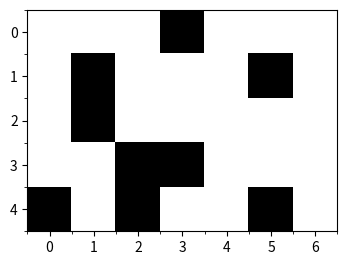

Generate this figure with matplotlib: (Note: this script raises an exception after producing the figure.)
'''
objective 190811: work on creating a depth-first search and breadth-first search 
    example here, then transferring back to a python script. using jupyter 
    notebook because of it's rapid prototyping capability

objective 190814: work on creating iterative deepening search
objective 190814: work on heuristic search, starting with A*

random maze generator: https://keesiemeijer.github.io/maze-generator/
'''

import numpy as np
import matplotlib.pyplot as plt
import time
import PIL.Image as pil

# setup functions
def plotgrid(gridarr,start,end,fsize=4):
    ''' ensure that plot comes out nicely formatted '''
    nrows,ncols = gridarr.shape    
    f,p=plt.subplots(figsize=[fsize]*2)
    p.imshow(gridarr,cmap='gray')
    xticks=np.arange(0,ncols+1)-0.5
    yticks=np.arange(0,nrows+1)-0.5
    xlims=[xticks.min(),xticks.max()]
    ylims=[yticks.min(),yticks.max()]
    p.set_xticks(xticks,minor=True)
    p.set_yticks(yticks,minor=True)
    p.grid(b=True,which='minor')
    p.plot(*start[::-1],'ro')
    p.plot(*end[::-1],'rx')
    return f,p
def plotans(ax,anspath,ansgrid,color=[0,1,0]):
    w=ansgrid.shape[1]
    coords = np.array(path2coords(anspath,w))
    x=coords[:,1]
    y=coords[:,0]
    ax.plot(x,y,color=color)
def canGoInDir(arr,coord,direction):
    ''' 
    create a map that says whether a point can go in a given direction. 
        alternative to making a tree in the typical sense. 
        only works with orthogonal directions (no diagonals coded here)
    '''
    row,col=coord
    if(direction==0):
        # check if can go 'up'
        if(row==0): return False # at top row
        elif(arr[row-1,col]==0): return False # occupied
        else: return True
    elif(direction==1): 
        # check if can go 'right'
        if(col==arr.shape[1]-1): return False # at right-most column
        elif(arr[row,col+1]==0): return False # occupied
        else: return True
    elif(direction==2): 
        # check if can go 'down'
        if(row==arr.shape[0]-1): return False # at bottom row
        elif(arr[row+1,col]==0): return False # occupied
        else: return True
    elif(direction==3):
        # check if can go 'left'
        if(col==0): return False # at left-most column 
        elif(arr[row,col-1]==0): return False # occupied
        else: return True
    else: print('error: not a valid direction')

def coord2cellnum(coord,gridwidth):
    ''' assume coordinate is (row,col) '''
    return coord[0]*gridwidth+coord[1]
def cellnum2coord(num,gridwidth):
    i=1
    while(i*gridwidth<=num):i+=1
    i-=1
    return [i,num-i*gridwidth]
def makeAdjList(arr):
    ''' create adjacency list '''
    adjList = dict()
    w=arr.shape[1]
    for i,irow in enumerate(arr):
        for j,jcol in enumerate(irow):
            if(arr[i,j]!=0):
                # not empty
                ilist = []
                if(canGoInDir(arr,[i,j],0)): ilist.append((i-1)*w+j) # can go up
                if(canGoInDir(arr,[i,j],1)): ilist.append(i*w+(j+1)) # right
                if(canGoInDir(arr,[i,j],2)): ilist.append((i+1)*w+j) # down
                if(canGoInDir(arr,[i,j],3)): ilist.append(i*w+(j-1)) # left
                cellNo = int(i*arr.shape[1]+j)
                adjList[cellNo] = ilist
    return adjList
def path2coords(pathlist,gridwidth):
    w=gridwidth;coords = []
    for ipoint in pathlist:
        coords.append( cellnum2coord(ipoint,w) )
    return coords

''' create a desired map and generate accompanying adjacency list '''

# grid 4 (dungeon problem grid)
grid = np.ones((5,7))
grid[0,3]=0
grid[1,1]=0
grid[1,5]=0
grid[2,1]=0
grid[3,2]=0
grid[3,3]=0
grid[4,0]=0
grid[4,2]=0
grid[4,5]=0
loc_start=[0,0]
loc_end  =[4,3] # row/col format

print('map created')

w=grid.shape[1]
st = coord2cellnum(loc_start,w)
en = coord2cellnum(loc_end,w)
print('start / end points created')

adj=makeAdjList(grid)
print('adjacency list created')
plotgrid(grid,loc_start,loc_end)

''' bfs implementation '''
# version1: just see if you can find a solution

def bfs(_adjlist,options,goal,history=None,oldoptions=None):
    ''' simple attempt at bfs. added "history" to properly keep track of where things have been 
    INPUTS: 
        * _adjlist: adjacency list. essentially a list of new available paths
        * options: starting location. internally, list of current options
        * goal: end point to reach.
    '''
    if(type(options)!=list):
        # first iteration
        history=[options] # prevent infinite loops
        options=[options] # aka current location
    else:
        history+=options
    newoptions=[]
    prevoptions=[]
    for i,ioption in enumerate(options): # for each currently known option...
        if(ioption==goal):
            return [ioption] # return solution
        # while generating new paths, remember old ones
        for inew in _adjlist[ioption]:
            if(inew not in history):
                newoptions.append(inew)
                prevoptions.append(ioption)
    if(len(newoptions)>0):
        # can continue
        path = bfs(_adjlist,newoptions,goal,history.copy(),prevoptions.copy())
        if(type(path)==list):
            # if a solution is found, path represents correct item in newoptions
            # finding the index of that option leads to the right previous option
            iloc=newoptions.index(path[0])
            path.insert(0,prevoptions[iloc])
            return path
    else:
        return None

''' demonstrate two examples: a pass and a fail '''
print('fail test:',bfs(adj,st,3))
print('--------')
print('success:',bfs(adj,st,en))

''' dfs implementation '''

def dfs(_adjlist,curr,goal,path=None,iter1=True):
    ''' second attempt at more elegant dfs. remember: key is backtracking '''
    if(type(path)==type(None)):
        # first iteration
        path=[]
    path.append(curr)
    if(curr == goal):
        return path
    res=None
    for ioption in _adjlist[curr]:
        if(ioption not in path):
            # haven't explored this location yet
            res = dfs(_adjlist,ioption,goal,path.copy(),iter1=False)
            if(res!=None):
                # have found something
                return res
    if(iter1):
        return None

print('fail:',dfs(adj,st,3))
print('--------')
print('good:',dfs(adj,st,en))
# SUCCESS!!!

t0=time.time()
path = dfs(adj,st,31)
print(path)
print('mms:',(time.time()-t0)*1000000)

coords=np.array(path2coords(path,grid.shape[1]))
x=coords[:,1]
y=coords[:,0]
f,p=plotgrid(grid,loc_start,loc_end)

p.plot(x,y,'g-')

''' at this point, wanna start iterative deepening 
1. 
'''
def dfsB(_adjlist,curr,goal,depthlim=20,path=None,iter1=True,depthcount=0):
    ''' second attempt at more elegant dfs. remember: key is backtracking '''
    if(type(path)==type(None)):
        # first iteration
        path=[]
    path.append(curr)
    if(curr == goal):
        return path
    res=None
    flag_dplim=False
    if(depthcount>=depthlim):
        return -2 # need to define different failure modes
    for ioption in _adjlist[curr]:
        if(ioption not in path):
            # haven't explored this location yet
            res = dfsB(_adjlist,ioption,goal,depthlim,path.copy(),False,depthcount+1)
            if(res==-2):
                flag_dplim=True
            elif(res!=None):
                # have found something, not hit depth limit
                return res
    if(flag_dplim==True):
        return -2 # want to be able to know if failed because hit depth limit
    if(iter1):
        return -1 # defining different failure modes

def ids(adjlist,curr,goal):
    ''' iterative deepening '''
    dplim = 0
    maxdp=4000
    res=-2
    done = False
    while(not done and dplim<maxdp):
        res = dfsB(adjlist,curr,goal,dplim)
        if(res==-1):
            return -1
        elif(type(res)==list):
            return res
        dplim+=1
    return -1

print('fail (no find):',ids(adj,st,3))
print('--------')
sol = ids(adj,st,en)
print('good:',sol)
print(sol)
# SUCCESS!!!

f,p=plotgrid(grid,loc_start,loc_end)
plotans(p,sol,grid)

maze=np.array(pil.open('maze4.png').convert('L'))
st_loc = [1,1]
en_loc = np.array(maze.shape)-2
f,p=plotgrid(maze,st_loc,en_loc)

st1 = coord2cellnum(st_loc,maze.shape[1])
en1 = coord2cellnum(en_loc,maze.shape[1])
adj1=makeAdjList(maze)
exit
# # attempt 1
# sol = dfs(adj1,st1,en1)
# print(sol)
# plotans(p,sol,maze)
# attempt 2
sol = ids(adj1,st1,en1)
if(type(sol)==list):
    print('solved, len:',len(sol))
    plotans(p,sol,maze)
sol2= dfs(adj1,st1,en1)
if(type(sol2)==list):
    print('alt soln, len:',len(sol2))
    plotans(p,sol2,maze,color='red')

"""so, at this point, have developed bfs, dfs, and iterative deepening search (ids). next comes heuristic search, starting with A*"""

''' will try to work on heuristic search 

main thing to keep in mind: heuristics are all about finding a 
    good solution *fast*. it's not about finding the best solution necessarily, 
    but instead finding a reasonable one in a short amount of time. This is
    important for real-time applications.

will go straight to calculating costs and greedy search, then moving 
    into A* search

in this first example, will need to augment "makeAdjList" with heuristic values. 
    will use norm2 distance to target, aka "pythagorean distance".

for the new function, need goal. for each cell, provide the norm2 distance to 
    the goal
KJG190816: won't need to worry about creating a distance to each new node, since 
    each movement on the grid is 1 unit. thus, this may be omitted.
KJG190816: norm2 dist is always "<=" than actual distance, so is called "admissible"
KJG190816: heuristic eval will be: 
    f(s) = g(s) + h(s), where:
        g(s): sum of costs to current node
        h(s): heuristic distance to goal from current node
        
KJG190816: probably can't use recursion anymore... will need to keep a running list 
    of stuff, and switch to a new path when the current path becomes too expensive.
'''

def pyt(p1,p2):
    ''' p1,p2: [x,y] locations '''
    return ((p2[0]-p1[0])**2+(p2[1]-p1[1])**2)**0.5

def makeAdjListHerustics(arr,goal):
    ''' create adjacency list 
    INPUTS: 
        * arr: 2D grid or maze to use
        * goal: (x,y) coordinate of desired end goal
    OUTPUT:
        * dict: cellnum: [[nextcell0,dist0],[nextcell1,dist1],...]
    '''
    # will not control for choosing unreachable location, goal can be wherever
    _adjList = dict()
    w=arr.shape[1]
    for i,irow in enumerate(arr):
        for j,jcol in enumerate(irow):
            if(arr[i,j]!=0):
                # not empty
                ilist = []
                if(canGoInDir(arr,[i,j],0)): # can go up
                    cellnum=(i-1)*w+j # future cell location
                    d=pyt(goal,[i-1,j])
                    ilist.append([cellnum,d]) 
                if(canGoInDir(arr,[i,j],1)): # right
                    cellnum=i*w+(j+1)
                    d=pyt(goal,[i,j+1])
                    ilist.append([cellnum,d]) 
                if(canGoInDir(arr,[i,j],2)): # down
                    cellnum=(i+1)*w+j
                    d=pyt(goal,[i+1,j])
                    ilist.append([cellnum,d]) 
                if(canGoInDir(arr,[i,j],3)): # left
                    cellnum=i*w+(j-1)
                    d=pyt(goal,[i,j-1])
                    ilist.append([cellnum,d])
                cellNo = int(i*arr.shape[1]+j)
                _adjList[cellNo] = ilist
    return _adjList



f,p=plotgrid(grid,loc_start,loc_end)
adj= makeAdjListHerustics(grid,loc_end)

''' perhaps try defining "heuristic search", then working towards A* '''

def grabfrom(listvar):
    ''' assuming that some list is ordered correctly, 
    return the first item and return list without that item 
    KJG190819: may not be necessary, perhaps remove in future
    '''
    return listvar[0],listvar[1:]

def sortin_dfs(oldnodes,newnodes,parent,history_nodes,oldpaths,hist2):
    ''' sort in values based on simply putting the first option at the start of the list '''
    # part 1: add in new nodes for dfs
    nodelist = []
    pathlist = []
    for inew in newnodes:
        if(inew not in history_nodes):
            nodelist+=[inew]
            ipath=oldpaths[0]+[parent]
            pathlist.append(ipath)
            hist2[inew]=parent
    # part 2: add in old nodes for dfs
    nodelist+=oldnodes
    pathlist+=oldpaths[1:]
    return nodelist,pathlist,hist2

def heuristic(adjlist,start,goal):
    ''' general "heuristic search", following book '''
    nodelist=[start] # initialize
    hist=[]
    hist2=dict()
    paths=[[]]
    i=0
    maxit=10000
    inode=None
    flag_search = True
    while(flag_search):
        if(len(nodelist)==0):
            print('no solution found')
            return None
        print(inode,nodelist,len(paths))
        inode, nodelist = grabfrom(nodelist)
        hist.append(inode)
        if(inode==goal):
            print('solved!')
            print(paths[0]+[goal])
            print(hist2)
            return goal
        nodelist,paths,hist2 = sortin_dfs(nodelist,adjlist[inode],inode,hist,paths,hist2)
        i+=1
        # import ipdb;ipdb.set_trace()
        if(i>=maxit):
            print('max iterations reached')
            flag_search=False
            return None
heuristic(adj,st,10)

d={1: 0, 7: 0, 2: 1, 9: 2, 10: 9, 16: 9}

a=0
b=10
loc=b
order=[loc]
while(loc!=a):
    loc=d[loc]
    order.insert(0,loc)
    
print(order)

2 in [d[ikey] for ikey in d.keys()]

"""NEED TO CAPITALIZE ON THIS! MAY BE ABLE TO USE DICTIONARY AS A PSEUDO-LINKED LIST IN ORDER TO BOTH KEEP TRACK OF HISTORY AND PATH SOLUTION"""
